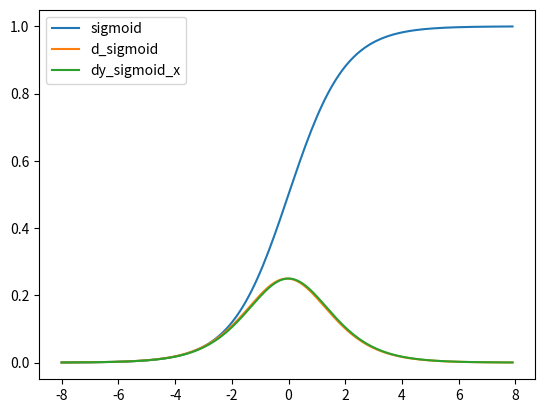

The matplotlib source for this figure:
import matplotlib.pyplot as plt
import  numpy as np
import  math

# シグモイド関数2
def sigmoid(a):
    s = 1 / (1 + e ** -a)
    return s

# シグモイド関数の微分
def d_sigmoid(a):
    d = sigmoid(a)* (1-sigmoid(a))
    return d

e = math.e
# 0.1刻みの -8から8
dx = 0.1
x = np.arange(-8,8, dx)

# シグモイド関数
y_sig = sigmoid(x)
# シグモイド関数の傾き：微分
y_dsig = (sigmoid(x + dx) - sigmoid(x)) / dx
# シグモイド関数の微分 上と同じグラフが書ける！
#dy_dsig = sigmoid(x) * (1-sigmoid(x))
dy_dsig = d_sigmoid(x)

plt.plot(x,y_sig,label = "sigmoid")
plt.plot(x,y_dsig,label = "d_sigmoid")
plt.plot(x,dy_dsig,label = "dy_sigmoid_x")
plt.legend()
plt.show()
